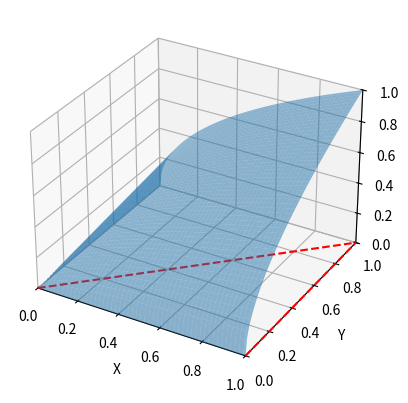

Source code (Python):
import numpy as np
import matplotlib.pyplot as plt
from mpl_toolkits.mplot3d import Axes3D

# Создаем массив значений x, y и z
x = np.linspace(0, 1, 100)
y = np.linspace(0, 1, 100)
X, Y = np.meshgrid(x, y)
Z = np.sqrt(X * Y)

# Создаем 3D-график
fig = plt.figure()
ax = fig.add_subplot(111, projection='3d')

# Построение поверхности
ax.plot_surface(X, Y, Z, alpha=0.5)

# Построение линий ограничений
ax.plot(x, x, zs=0, color='r', linestyle='--')  # y=x
ax.plot([1, 1], [0, 1], [0, 0], color='r', linestyle='--')  # x=1

# Установка ограничений на оси
ax.set_xlim(0, 1)
ax.set_ylim(0, 1)
ax.set_zlim(0, 1)

# Настройка осей
ax.set_xlabel('X')
ax.set_ylabel('Y')
ax.set_zlabel('Z')

# Отображение графика
plt.show()